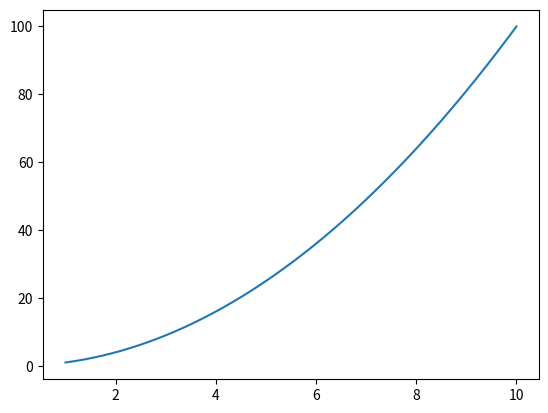

The matplotlib source for this figure:
import numpy as np
from matplotlib import pyplot
x=np.linspace(1,10,1000)
y=x*x
pyplot.plot(x,y)
pyplot.show()
# [redacted]